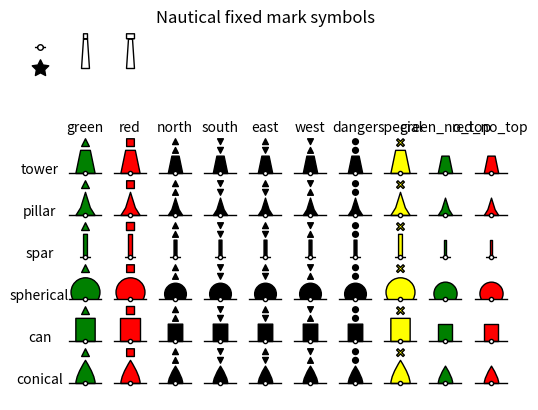

Here is the Python script that generated this plot:
# %%
import matplotlib.pyplot as plt
from matplotlib.path import Path
import matplotlib.transforms as transforms

def plot_land_marks(position_x, position_y, markersize, type):
    """ plot land_marks"""
    match type:
        case 'lighthouse':
            marker = Path.unit_regular_star(5,0.5)
            facecolor='k'
        case 'tower':
            marker = build_land_tower_path(10,2)
            facecolor='none'
        case 'water_tower':
            marker = build_water_tower_path(10,2)
            facecolor='none'
        case _:
            print('notdefined landmark')
            
    plt.plot(position_x, position_y, marker=marker, linestyle='solid',
            markerfacecolor=facecolor, markeredgecolor='k',
            markersize=markersize, label=type)
    

def plot_sea_marks(position_x, position_y, markersize, shape_type, top_mark_type, floating):
    """ plot nautical symbol """
    
    shape_height = 12
    topmark_size = 2
    color = select_color(top_mark_type)
    
    width, shape_marker = select_shape(shape_type, shape_height)
    if (top_mark_type  == 'green_no_top') or (top_mark_type  == 'red_no_top'):
        symbol_marker = shape_marker
        markersize = markersize/2
    else:
        topmark_marker = select_topmark_marker(top_mark_type, topmark_size, shift_up=shape_height + 2)
        symbol_marker = Path.make_compound_path(shape_marker, topmark_marker)
    
    if floating:
        symbol_marker = symbol_marker.transformed(transforms.Affine2D().rotate(-0.3))

    plt.plot(position_x, position_y, marker=symbol_marker, linestyle='solid',
            markerfacecolor=color, markeredgecolor='k',
            markersize=markersize, label=top_mark_type)
    plot_circle_line(position_x, position_y, 1.5 , width + 2)
    


def select_color(top_mark_type):
    """ select color """
    match top_mark_type:
        case 'green':
            color = 'green'
        case 'green_no_top':
            color = 'green'
        case 'red' :
            color = 'red'
        case 'red_no_top' :
            color = 'red'
        case 'special':
            color ='yellow'
        case _:
            color = 'black'
    return color

def select_shape(shape_type, shape_height):
    """ select shape """
    match shape_type:
        case 'spar':
            width = 2
            shape_marker = build_rectangle_path(shape_height, width, 0)
        case 'can':
            width = 10
            shape_marker = build_rectangle_path(shape_height, width,0)
        case 'spherical':
            width = 10
            shape_marker = build_spherical(width*3/4)
        case 'conical':
            width = 10
            shape_marker = build_conical_path(shape_height, width)
        case 'pillar':
            width = 10
            shape_marker = build_pillar_path(shape_height, width)
        case 'tower':
            width = 10
            shape_marker = build_tower_path(shape_height,width)
        case _:
            print('not defined shape')
    return width, shape_marker

def select_topmark_marker(top_mark_type, size, shift_up):
    """ select topmark marker """
    match top_mark_type:
        case 'green':
            topmark_marker = green_topmark(size, shift_up)
        case 'red':
            topmark_marker = red_topmark(height=size*2, width=size*2, shift_up=shift_up)
        case 'south':
            topmark_marker = south_topmark(size, shift_up)
        case 'north':
            topmark_marker = north_topmark(size, shift_up)
        case 'east':
            topmark_marker = east_topmark(size, shift_up)
        case 'west':
            topmark_marker = west_topmark(size, shift_up)
        case 'danger':
            topmark_marker = danger_topmark(size, shift_up)
        case 'special':
            topmark_marker = build_cross_path(shift_up + size, size)
        case _:
            print(' Not a valid topmark')
    return topmark_marker
            

def build_triangle_path(size, shift_up):
    """ Build a triangle path """
    vertices = [(-size, shift_up), (0, shift_up + 2*size), (size, shift_up), (-size, shift_up)]
    codes = [1, 2, 2, 79]
    triangle_path = Path(vertices,codes)
    return triangle_path 

def build_triangle_down_path(size, shift_up):
    """ Build a triangle path """
    vertices = [(0, shift_up), (-size, shift_up + 2*size), (size, shift_up + 2*size), (0, shift_up)]
    codes = [1, 2, 2, 79]
    triangle_path = Path(vertices,codes)
    return triangle_path 


def build_rectangle_path(height, width, shift_up):
    """ Build a rectangle path """
    vertices = [(-width/2, shift_up), (-width/2, height + shift_up), 
                (width/2, height + shift_up), (width/2, shift_up), (-width/2, shift_up)]
    codes = [1, 2, 2, 2, 79]
    rectangle_path = Path(vertices,codes)
    return rectangle_path

def build_conical_path(height, width):
    """ Buils conocal path"""
    vertices =[(-width/2,0), (-width/2, height/3), (0,height), (width/2, height/3), (width/2,0),(-width/2,0),   ]
    codes = [1,3,2,3,2,79]
    conical_path = Path(vertices,codes)
    return conical_path

def build_pillar_path(height, width):
    """ Buils pillar path"""
    vertices =[(-width/2,0), (-width/4, height/3), (0,height), (width/4, height/3), (width/2,0),(-width/2,0),   ]
    codes = [1,2,2,2,2,79]
    pillar_path = Path(vertices,codes)
    return pillar_path

def build_cross_path(height, width):
    """ Build cross path """
    vertices = [(width/3*0, width/3*1 + height), (width/3*2, width/3*3 + height), (width/3*3, width/3*2 + height),
                (width/3*1, width/3*0 + height), (width/3*3, width/3*-2 + height), (width/3*2, width/3*-3 + height),
                (width/3*0, width/3*-1 + height), (width/3*-2, width/3*-3 + height), (width/3*-3, width/3*-2 + height),
                (width/3*-1, width/3*0 + height), (width/3*-3, width/3*2 + height), (width/3*-2, width/3*3 + height), (width/3*0, width/3*1 + height)]
    codes = [1,2,2,2,2,2,2,2,2,2,2,2,79]
    cross_path = Path(vertices, codes)
    return cross_path

def build_tower_path(height, width):
    """ build tower path """
    vertices = [(-width/2, 0), (-width/4, height), (width/4, height), (width/2,0), (-width/2,0)]
    codes = [1, 2, 2, 2, 79]
    tower_path = Path(vertices, codes)
    return tower_path

def build_land_tower_path(height, width):
    """ build tower path """
    botton_tower_path = build_tower_path(height*3/4,width)
    top_tower_path = build_rectangle_path(height/8,width/2,height*3/4)
    land_tower_path = Path.make_compound_path(botton_tower_path, top_tower_path)
    return land_tower_path

def build_water_tower_path(height, width):
    """ build tower path """
    botton_tower_path = build_tower_path(height*3/4,width)
    top_tower_path = build_rectangle_path(height/8,width,height*3/4)
    land_tower_path = Path.make_compound_path(botton_tower_path, top_tower_path)
    return land_tower_path



def build_spherical(width):
    """ Build spherical path"""
    tmp = Path.arc(-30,210)
    vertices = tmp.vertices*width
    for vertice in vertices:
        vertice[1]=vertice[1]+width/2
    codes = tmp.codes
    spherical_path = Path(vertices, codes)  
    return spherical_path


def build_line_path(start, stop):
    """ Build line path """
    vertices =[(0,start), (0,stop)]
    codes = [1,2]
    line_path = Path(vertices,codes)
    return line_path

def build_h_line_path(start, stop):
    """ Build horizontal line path """
    vertices =[(start,0), (stop,0)]
    codes = [1,2]
    line_path = Path(vertices,codes)
    return line_path

def build_circle_path(size, shift_up):
    """ Build circle path """
    circle = Path.circle([0.0, shift_up], size)
    return circle

def plot_circle_line(position_x, position_y,circle_size, line_size):
    """ Build point path """
    line_path1 = build_h_line_path(-line_size, -circle_size)
    circle_path = build_circle_path(circle_size,0)
    line_path2 = build_h_line_path(line_size, circle_size)
    marker = Path.make_compound_path(line_path1, circle_path, line_path2)
    plt.plot(position_x, position_y, marker=marker, linestyle='solid',
            markerfacecolor='white', markeredgecolor='k',
            markersize=line_size*2, label='Green Beacon')
    
def green_topmark(size, shift_up):
    """ plot green beacon """
    triangle_marker = build_triangle_path(size,shift_up)
    return triangle_marker

    
def red_topmark(height, width, shift_up):
    """ Plot red beacon """
    red_marker = build_rectangle_path(height,width,shift_up)
    return red_marker
    
def north_topmark(size, shift_up):
    """ Plot north beacon """
    triangle_marker1 = build_triangle_path(size, shift_up)
    triangle_marker2 = build_triangle_path(size, shift_up + 2*size + 2)
    north_marker = Path.make_compound_path(triangle_marker1, triangle_marker2)
    return north_marker

def south_topmark(size, shift_up):
    """ Plot north beacon """
    triangle_marker1 = build_triangle_down_path(size, shift_up)
    triangle_marker2 = build_triangle_down_path(size, shift_up + 2*size + 2)
    south_marker = Path.make_compound_path(triangle_marker1, triangle_marker2)
    return south_marker

def east_topmark(size, shift_up):
    """ Plot east beacon """
    triangle_marker1 = build_triangle_down_path(size, shift_up)
    triangle_marker2 = build_triangle_path(size, shift_up + 2*size + 2)
    east_marker = Path.make_compound_path(triangle_marker1, triangle_marker2)
    return east_marker

def west_topmark(size, shift_up):
    """ Plot west beacon """
    triangle_marker1 = build_triangle_path(size, shift_up)
    triangle_marker2 = build_triangle_down_path(size, shift_up + 2*size + 2)
    west_marker = Path.make_compound_path(triangle_marker1, triangle_marker2)
    return west_marker
    
def danger_topmark(size, shift_up):
    """ Plot danger beacon """
    circle_marker1 = build_circle_path(size, shift_up + size)
    circle_marker2 = build_circle_path(size, shift_up + 3*size + 2)
    danger_marker = Path.make_compound_path(circle_marker1, circle_marker2)
    return danger_marker
    
if __name__ == "__main__":
    
    topmark_type_list =['green','red','north','south','east','west','danger','special','green_no_top','red_no_top']
    shape_type_list =['conical','can','spherical','spar','pillar','tower']
    MARKERSIZE=50
    
    plt.figure(1)
    for j, shape in enumerate(shape_type_list):
        plt.text(1,j*2,shape, horizontalalignment='center')
    
    for i, topmark in enumerate(topmark_type_list):
        plt.text(i+2,len(shape_type_list)*2, topmark, horizontalalignment='center')
        for j, shape in enumerate(shape_type_list):
            plot_sea_marks(i+2, j*2, MARKERSIZE, shape_type=shape, top_mark_type=topmark, floating=False)

    plot_circle_line(1, 16, 2, 4)
    plot_land_marks(1, 15, MARKERSIZE/4, 'lighthouse')
    plot_land_marks(2, 15, MARKERSIZE, 'tower')
    plot_land_marks(3, 15, MARKERSIZE, 'water_tower')
    
    plt.axis('off')
    plt.xlabel('topmark')
    plt.ylabel('shape')
    plt.title('Nautical fixed mark symbols')
    
    plt.show()
    """
    plt.figure(2)
    for j, shape in enumerate(shape_type_list):
        plt.text(1,j*2,shape, horizontalalignment='center')
    
    for i, topmark in enumerate(topmark_type_list):
        plt.text(i+2,len(shape_type_list)*2, topmark, horizontalalignment='center')
        for j, shape in enumerate(shape_type_list):
            plot_sea_marks(i+2, j*2, MARKERSIZE, shape_type=shape, top_mark_type=topmark, floating=True)

    plot_circle_line(1, 12, 2, 4)
    plt.axis('off')
    plt.xlabel('topmark')
    plt.ylabel('shape')
    plt.title('Nautical floating mark symbols')
    
    plt.show()
    """
    
